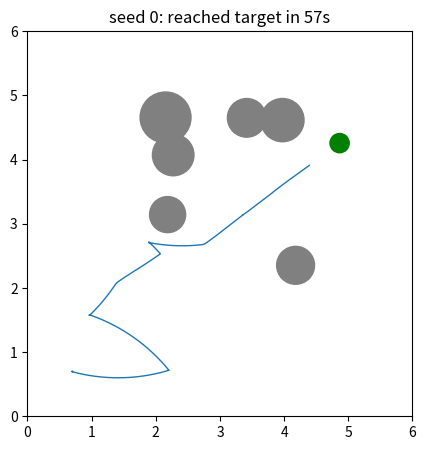

Here is the Python script that generated this plot:
"""2D simulator for the Hack in Hills robot (vision-based autonomous robot).

Sensors modelled = what the real build will have (NO 360 LiDAR):
  - forward camera: 60 deg field of view, 4 m range, noisy bearing/distance
  - 3 front distance rays (-25, 0, +25 deg), 2 m range (ToF / ultrasonic)
  - wheel encoders (4 channels, noisy, slip)
The robot is driven through the same text protocol the Arduino Uno firmware uses:
  "M <left> <right>"  (-255..255),  "S",  "RESET"
"""
import math, random, sys

W = 6.0                 # arena size (m)
DT = 0.05               # sim step (s)
WB = 0.20               # wheel base (m)
VMAX = 0.5              # m/s at PWM 255
TPM = 3000              # encoder ticks per metre
R_ROBOT = 0.12
FOV = math.radians(60)
CAM_RANGE = 4.0
TOF_RANGE = 2.0
TOF_ANGLES = [math.radians(a) for a in (-25, 0, 25)]
HARD_STOP = 0.15        # firmware-level emergency stop distance (m)


def wrap(a):
    return (a + math.pi) % (2 * math.pi) - math.pi


def ray(x, y, a, circles, maxr):
    dx, dy = math.cos(a), math.sin(a)
    best = maxr
    for cx, cy, r in circles:
        fx, fy = x - cx, y - cy
        b = fx * dx + fy * dy
        disc = b * b - (fx * fx + fy * fy - r * r)
        if disc >= 0:
            t = -b - math.sqrt(disc)
            if 0 <= t < best:
                best = t
    for t in ((W - x) / dx if dx > 1e-9 else None, (0 - x) / dx if dx < -1e-9 else None,
              (W - y) / dy if dy > 1e-9 else None, (0 - y) / dy if dy < -1e-9 else None):
        if t is not None and 0 <= t < best:
            best = t
    return best


class World:
    def __init__(self, seed):
        self.rng = random.Random(seed)
        r = self.rng
        self.x, self.y, self.th = 0.7, 0.7, r.uniform(-math.pi, math.pi)
        self.target = (r.uniform(3.5, 5.3), r.uniform(3.5, 5.3), 0.15)
        self.obst = []
        while len(self.obst) < 6:
            c = (r.uniform(1.2, 5.0), r.uniform(1.2, 5.0), r.uniform(0.2, 0.4))
            if math.hypot(c[0] - self.target[0], c[1] - self.target[1]) > 0.9 and \
               math.hypot(c[0] - self.x, c[1] - self.y) > 0.9:
                self.obst.append(c)
        self.gl, self.gr = 0.93, 1.0     # motor mismatch: left side is weaker
        self.cmd = (0, 0)
        self.enc_l = self.enc_r = 0.0
        self.collisions = 0
        self.estops = 0
        self.path = [(self.x, self.y)]

    # ---- "firmware" interface -------------------------------------------------
    def send(self, line):
        p = line.split()
        if not p:
            return
        if p[0] == "M":
            self.cmd = (max(-255, min(255, int(p[1]))), max(-255, min(255, int(p[2]))))
        elif p[0] == "S":
            self.cmd = (0, 0)
        elif p[0] == "RESET":
            self.enc_l = self.enc_r = 0.0

    def enc(self):
        l, r = int(self.enc_l), int(self.enc_r)
        return l, l, r, r            # m1..m4 (left pair, right pair)

    # ---- sensors --------------------------------------------------------------
    def tof(self):
        circ = self.obst + [self.target]
        return [ray(self.x, self.y, self.th + a, circ, TOF_RANGE) + self.rng.gauss(0, 0.01)
                for a in TOF_ANGLES]

    def camera(self):
        tx, ty, tr = self.target
        phi = math.atan2(ty - self.y, tx - self.x)
        bearing = wrap(phi - self.th)
        dist = math.hypot(tx - self.x, ty - self.y) - tr
        if abs(bearing) > FOV / 2 or dist > CAM_RANGE:
            return None
        if ray(self.x, self.y, phi, self.obst, dist + tr) < dist:   # blocked by obstacle
            return None
        if self.rng.random() < 0.05:                                # missed detection
            return None
        return bearing + self.rng.gauss(0, 0.03), dist * (1 + self.rng.gauss(0, 0.04))

    # ---- physics --------------------------------------------------------------
    def step(self):
        pl, pr = self.cmd
        vl, vr = pl / 255 * VMAX * self.gl, pr / 255 * VMAX * self.gr
        if min(self.tof()) < HARD_STOP and (vl + vr) > 0:           # firmware emergency stop
            vl = vr = 0
            self.estops += 1
        v, w = (vl + vr) / 2, (vr - vl) / WB
        nx = self.x + v * math.cos(self.th) * DT
        ny = self.y + v * math.sin(self.th) * DT
        if any(math.hypot(nx - cx, ny - cy) < r + R_ROBOT for cx, cy, r in self.obst) or \
           not (R_ROBOT < nx < W - R_ROBOT and R_ROBOT < ny < W - R_ROBOT):
            self.collisions += 1
            v = 0
        else:
            self.x, self.y = nx, ny
        self.th = wrap(self.th + w * DT)
        slip = lambda: 1 + self.rng.gauss(0, 0.02)
        self.enc_l += vl * DT * TPM * slip()
        self.enc_r += vr * DT * TPM * slip()
        self.path.append((self.x, self.y))


class Controller:
    """SEARCH -> APPROACH -> AVOID -> ARRIVED, built only on sensors the robot really has.
    SEARCH = spin once recording the freest heading (a 'scan'), turn to it, hop forward."""
    def __init__(self, world):
        self.w = world
        self.state, self.t_state = "SEARCH", 0.0
        self.last_bearing = 1
        self.lost_t = 0.0
        self.prev_enc = world.enc()
        self.labels = {"straight": 0, "curve": 0, "turn_in_place": 0}
        self._lab_t = 0.0
        self._lab_d = self._lab_th = 0.0
        self.avoid_dir = 1
        self.clear_t = 0.0
        self.yaw = 0.0                      # odometry yaw (encoders), rad
        self.new_search()

    def new_search(self):
        self.phase, self.yaw0, self.best = "spin", self.yaw, (-1.0, 0.0)
        self.hop_d = 0.0

    def odometry(self):
        e = self.w.enc()
        dl = (e[0] - self.prev_enc[0]) / TPM
        dr = (e[2] - self.prev_enc[2]) / TPM
        self.prev_enc = e
        return (dl + dr) / 2, (dr - dl) / WB

    def go(self, state):
        self.state, self.t_state = state, 0.0
        if state == "SEARCH":
            self.new_search()

    def tick(self, t):
        w = self.w
        d, dth = self.odometry()
        self.yaw += dth
        self._lab_t += DT; self._lab_d += d; self._lab_th += dth
        if self._lab_t >= 1.0:                       # straight / curved / turning classification
            if abs(self._lab_d) < 0.05:
                k = "turn_in_place" if abs(self._lab_th) > 0.2 else None
            else:
                k = "straight" if abs(self._lab_th) < 0.12 else "curve"
            if k:
                self.labels[k] += 1
            self._lab_t = self._lab_d = self._lab_th = 0.0
        self.t_state += DT
        cam, tof = w.camera(), w.tof()
        left, mid, right = tof
        if cam:
            self.last_bearing = 1 if cam[0] > 0 else -1

        if self.state == "ARRIVED":
            w.send("S"); return
        if cam and cam[1] < 0.45:
            self.go("ARRIVED"); w.send("S"); return

        driving = self.state == "APPROACH" or bool(cam) or \
            (self.state == "SEARCH" and self.phase == "hop")
        if self.state != "AVOID" and driving and min(tof) < 0.40 and not (cam and cam[1] < 0.7):
            self.avoid_dir = 1 if left > right else -1      # turn toward the more open side
            self.clear_t = 0.0
            self.go("AVOID")

        if self.state == "AVOID":
            if min(tof) > 0.55:                          # path is clear: bypass forward briefly
                self.clear_t += DT
                if self.clear_t < 1.2:
                    w.send("M 110 110")
                else:
                    self.go("SEARCH")
                return
            self.clear_t = 0.0
            w.send(f"M {-90 * self.avoid_dir} {90 * self.avoid_dir}")
            return

        if cam:
            self.lost_t = 0.0
            self.state = "APPROACH"
            b, dist = cam
            base = 150 if dist > 1.0 else 100
            turn = int(max(-120, min(120, 260 * b)))
            w.send(f"M {base - turn} {base + turn}")
            return

        if self.state == "APPROACH":                         # target just lost: keep turning toward it
            self.lost_t += DT
            w.send(f"M {-70 * self.last_bearing} {70 * self.last_bearing}")
            if self.lost_t > 1.5:
                self.go("SEARCH")
            return

        # SEARCH (no 360 sensor): spin once while logging the freest heading, align to it, hop
        turned = self.yaw - self.yaw0
        if self.phase == "spin":
            if mid > self.best[0]:
                self.best = (mid, turned)
            w.send("M -80 80")
            if turned >= 2 * math.pi:
                self.phase = "align"
        elif self.phase == "align":
            if turned >= 2 * math.pi + self.best[1]:
                self.phase, self.hop_d = "hop", 0.0
            else:
                w.send("M -80 80")
        else:
            self.hop_d += d
            if self.hop_d > 1.5 or mid < 0.6:
                self.new_search()
            else:
                w.send("M 140 140")


def run(seed, tmax=180.0, plot=False):
    w = World(seed)
    c = Controller(w)
    t = 0.0
    while t < tmax and c.state != "ARRIVED":
        c.tick(t)
        w.step()
        t += DT
    ok = c.state == "ARRIVED"
    if plot:
        try:
            import matplotlib
            matplotlib.use("Agg")
            import matplotlib.pyplot as plt
        except ImportError:
            print("matplotlib not installed - skipping the plot (pip install matplotlib)")
            return ok, t, w.collisions, w.estops, c.labels
        fig, ax = plt.subplots(figsize=(5, 5))
        for cx, cy, r in w.obst:
            ax.add_patch(plt.Circle((cx, cy), r, color="gray"))
        ax.add_patch(plt.Circle(w.target[:2], w.target[2], color="green"))
        ax.plot(*zip(*w.path), lw=1, color="tab:blue")
        ax.set_xlim(0, W); ax.set_ylim(0, W); ax.set_aspect("equal")
        ax.set_title(f"seed {seed}: {'reached target' if ok else 'failed'} in {t:.0f}s")
        fig.savefig("sim_run.png", dpi=110)       # saved next to where you run the script
    return ok, t, w.collisions, w.estops, c.labels


if __name__ == "__main__":
    n = int(sys.argv[1]) if len(sys.argv) > 1 else 30
    res = [run(s, plot=(s == 0)) for s in range(n)]
    ok = [r for r in res if r[0]]
    print(f"runs: {n}  reached target: {len(ok)}/{n}")
    print(f"avg time (successes): {sum(r[1] for r in ok) / max(1, len(ok)):.1f}s")
    print(f"runs with collisions: {sum(1 for r in res if r[2] > 0)}  "
          f"total collision steps: {sum(r[2] for r in res)}  e-stop steps: {sum(r[3] for r in res)}")
    print("odometry labels (seed 0, seconds):", res[0][4])
    fails = [i for i, r in enumerate(res) if not r[0]]
    print("failed seeds:", fails)
